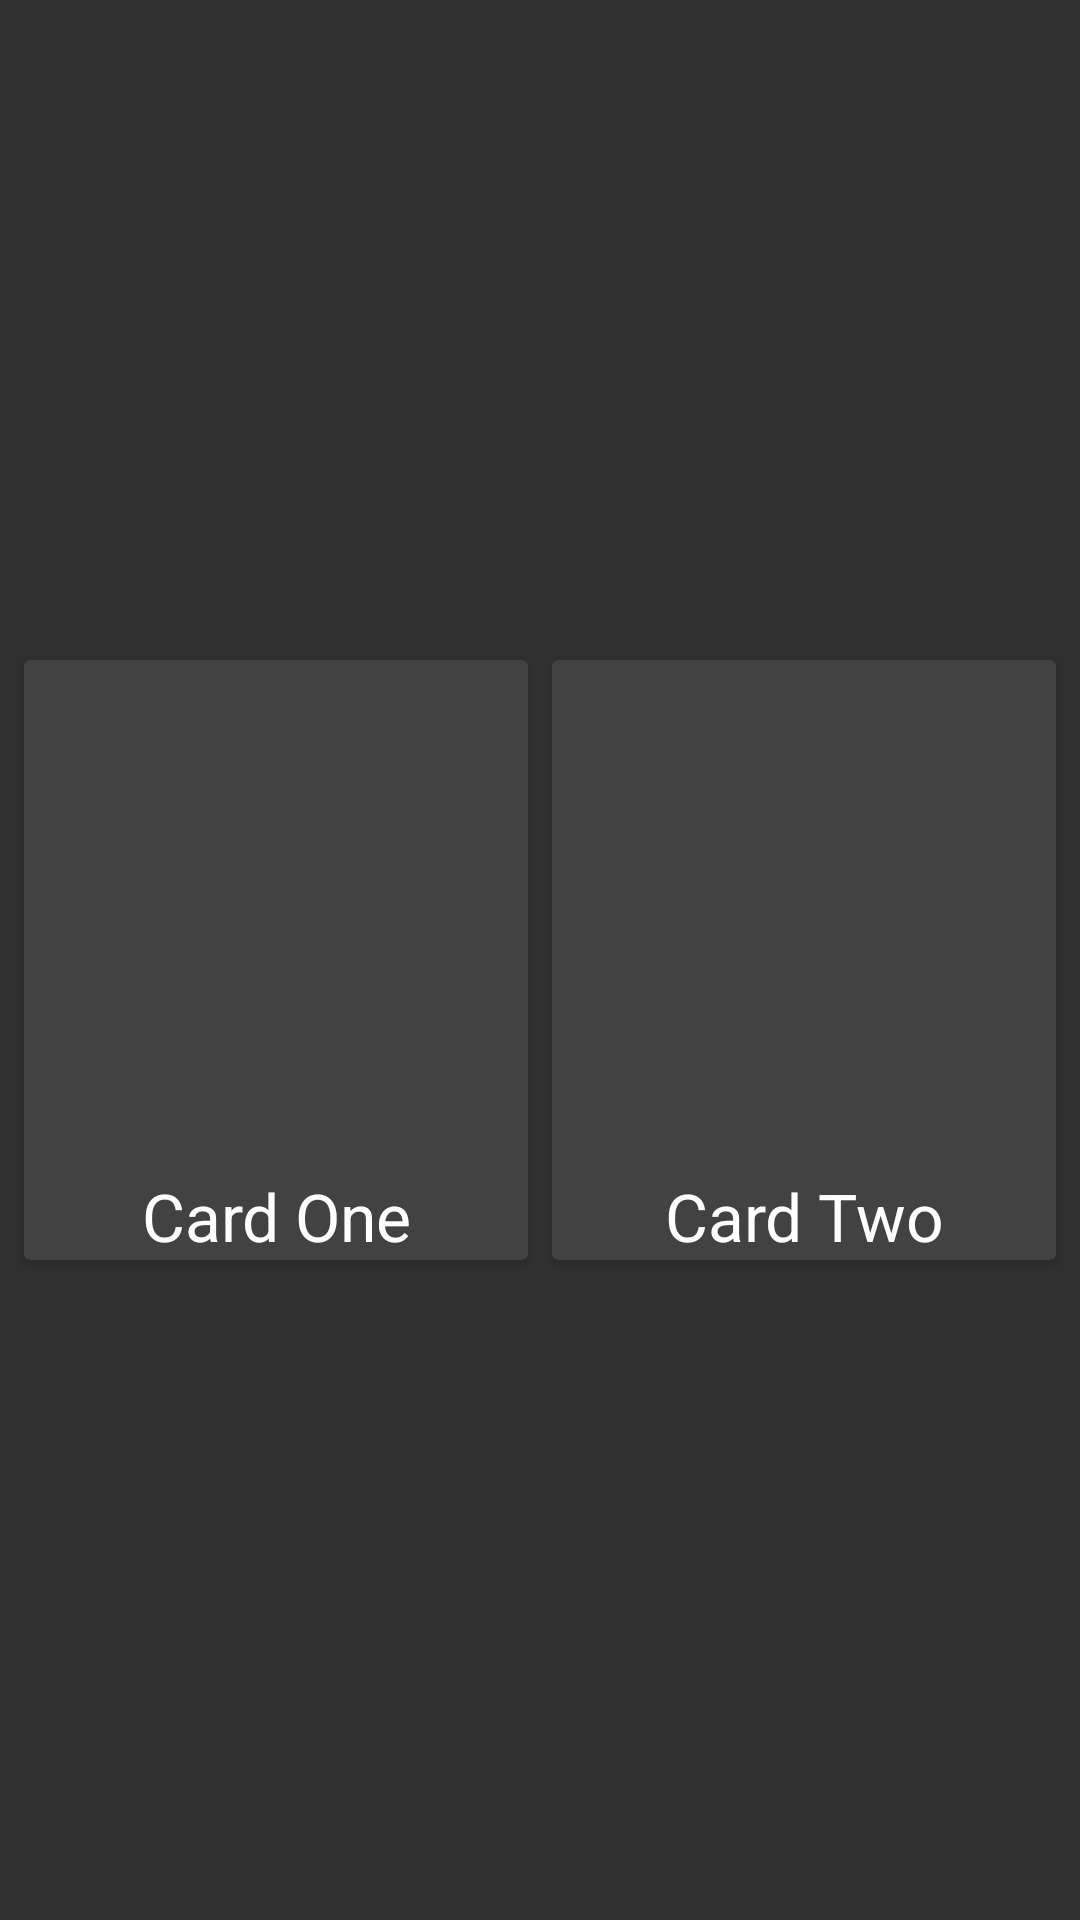

Android layout source for this screen:
<!-- AndroidManifest.xml: application theme AppTheme -->
<!-- res/layout/key_frame_default.xml -->
<?xml version="1.0" encoding="utf-8"?>
<androidx.constraintlayout.widget.ConstraintLayout xmlns:android="http://schemas.android.com/apk/res/android"
    xmlns:app="http://schemas.android.com/apk/res-auto"
    android:id="@+id/constrainLayout"
    android:layout_width="match_parent"
    android:layout_height="match_parent"
    android:layout_gravity="center">

    <androidx.cardview.widget.CardView
        android:id="@+id/carViewOne"
        android:layout_width="0dp"
        android:layout_height="200dp"
        android:layout_marginBottom="8dp"
        android:layout_marginLeft="8dp"
        android:layout_marginStart="8dp"
        android:layout_marginTop="8dp"
        app:layout_constraintBottom_toBottomOf="parent"
        app:layout_constraintEnd_toStartOf="@id/carViewTwo"
        app:layout_constraintStart_toStartOf="parent"
        app:layout_constraintTop_toTopOf="parent">

        <RelativeLayout
            android:layout_width="match_parent"
            android:layout_height="match_parent">

            <ImageView
                android:id="@+id/imageViewOne"
                android:layout_width="match_parent"
                android:layout_height="match_parent"
                android:layout_above="@+id/textViewOne"
                android:scaleType="centerCrop"
                android:src="@drawable/fruit_one" />

            <TextView
                android:id="@+id/textViewOne"
                android:layout_width="match_parent"
                android:layout_height="wrap_content"
                android:layout_alignParentBottom="true"
                android:gravity="center"
                android:text="Card One"
                android:textAppearance="@style/TextAppearance.AppCompat.Large" />
        </RelativeLayout>

    </androidx.cardview.widget.CardView>

    <androidx.cardview.widget.CardView
        android:id="@+id/carViewTwo"
        android:layout_width="0dp"
        android:layout_height="200dp"
        android:layout_marginBottom="8dp"
        android:layout_marginEnd="8dp"
        android:layout_marginStart="8dp"
        android:layout_marginTop="8dp"
        app:layout_constraintBottom_toBottomOf="parent"
        app:layout_constraintEnd_toEndOf="parent"
        app:layout_constraintStart_toEndOf="@id/carViewOne"
        app:layout_constraintTop_toTopOf="parent">

        <RelativeLayout
            android:layout_width="match_parent"
            android:layout_height="match_parent">

            <ImageView
                android:src="@drawable/fruit_two"
                android:scaleType="centerCrop"
                android:id="@+id/imageViewTwo"
                android:layout_width="match_parent"
                android:layout_height="match_parent"
                android:layout_above="@+id/textViewTwo" />

            <TextView
                android:id="@+id/textViewTwo"
                android:layout_width="match_parent"
                android:layout_height="wrap_content"
                android:layout_alignParentBottom="true"
                android:gravity="center"
                android:text="Card Two"
                android:textAppearance="@style/TextAppearance.AppCompat.Large" />
        </RelativeLayout>

    </androidx.cardview.widget.CardView>
</androidx.constraintlayout.widget.ConstraintLayout>
<!-- resources referenced by this layout -->
<resources>
  <style name="AppTheme" parent="Theme.AppCompat.NoActionBar">
          
          <item name="colorPrimary">@color/colorPrimary</item>
          <item name="colorPrimaryDark">@color/colorPrimaryDark</item>
          <item name="colorAccent">@color/colorAccent</item>
      </style>
  <!-- not gathered from this repository: default colours our renderer supplied (Android Studio template values) -->
  <color name="colorPrimary">#FF6200EE</color>
  <color name="colorPrimaryDark">#FF3700B3</color>
  <color name="colorAccent">#FF03DAC5</color>
</resources>
